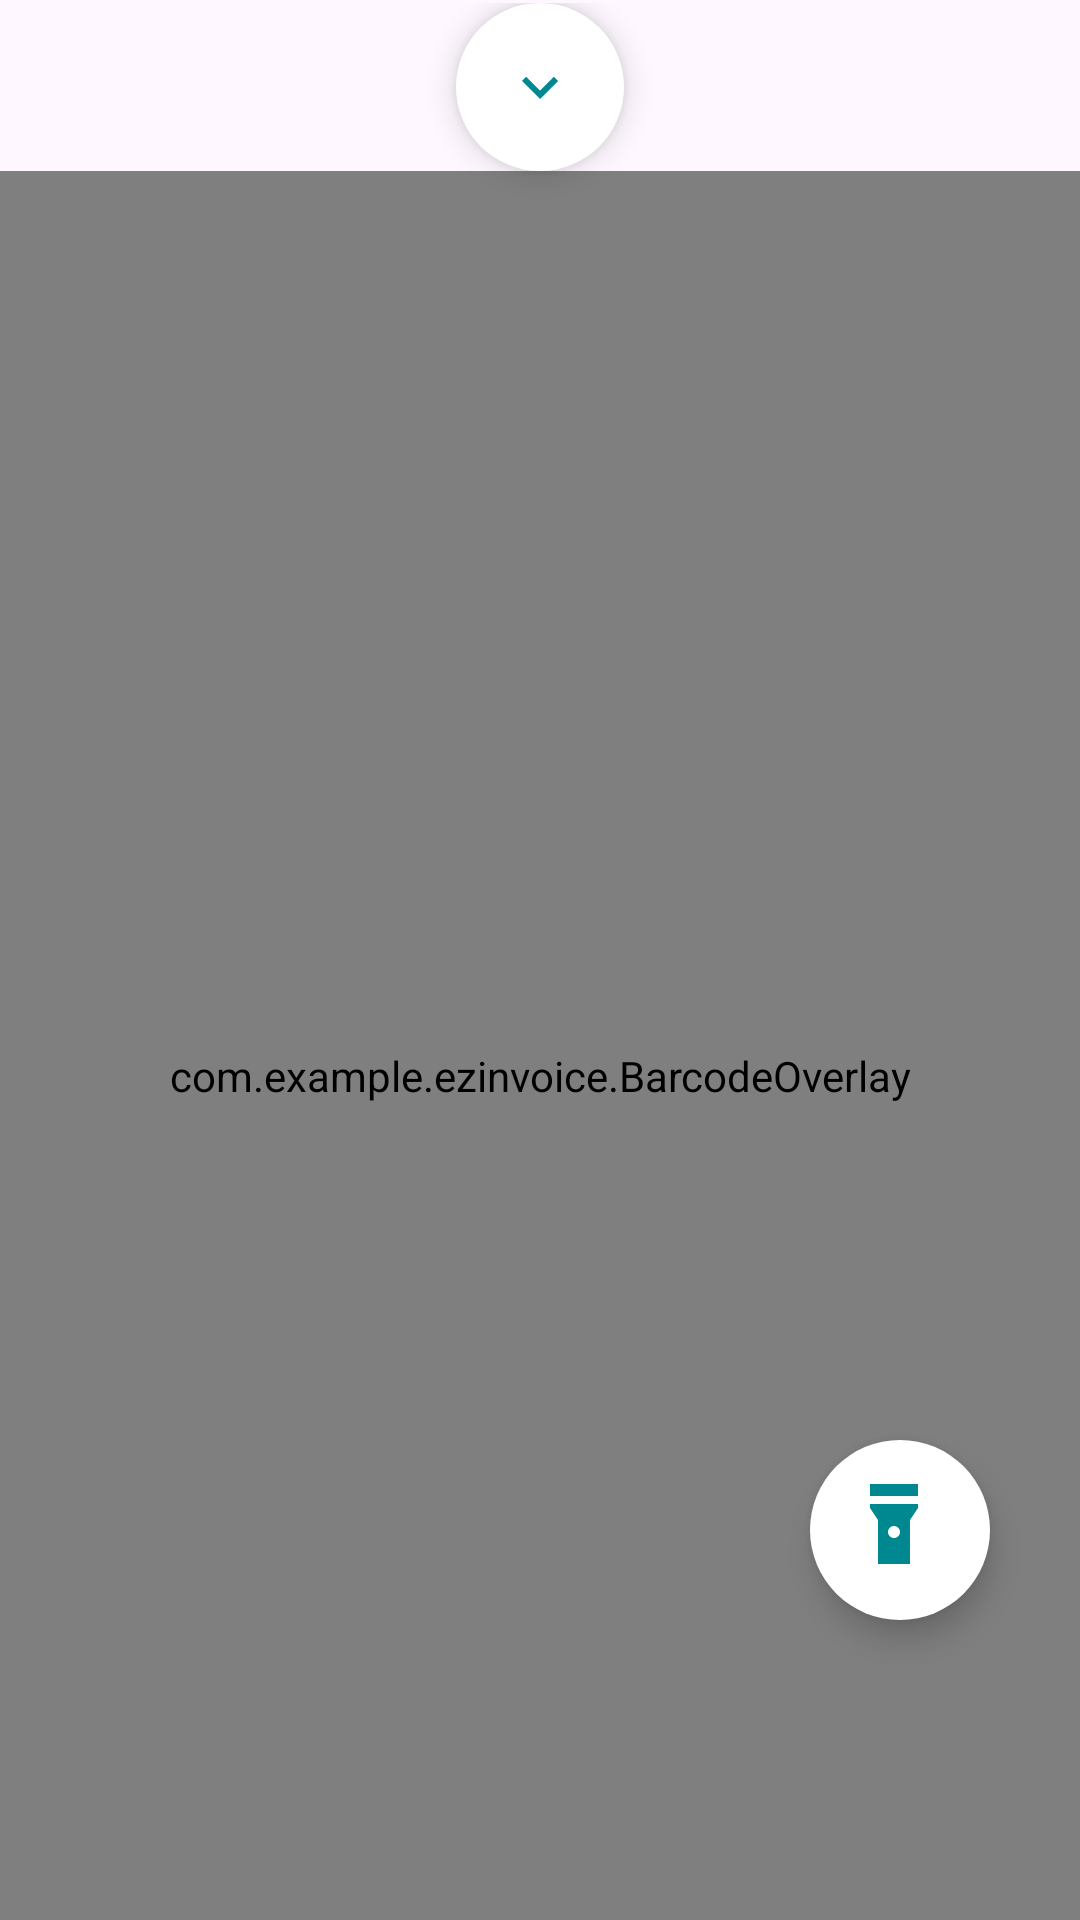

Reconstruct the res/layout file that produces this screen, plus the resources it refers to.
<!-- AndroidManifest.xml: application theme Base.Theme.EZInvoice -->
<!-- res/layout/camera_bottom_sheet.xml -->
<layout xmlns:android="http://schemas.android.com/apk/res/android"
    xmlns:app="http://schemas.android.com/apk/res-auto"
    xmlns:tools="http://schemas.android.com/tools">

    <data>
        
    </data>

    <androidx.constraintlayout.widget.ConstraintLayout
        android:layout_width="match_parent"
        android:layout_height="match_parent"
        android:paddingTop="1dp"
        >





        <RelativeLayout
            android:id="@+id/maincon"
            android:layout_width="match_parent"
            android:layout_height="match_parent"
            app:layout_constraintTop_toTopOf="parent"
            app:layout_constraintBottom_toBottomOf="parent"
            app:layout_constraintEnd_toEndOf="parent"
            app:layout_constraintStart_toStartOf="parent"
            >

            <com.google.android.material.floatingactionbutton.FloatingActionButton
                android:id="@+id/closebtn"
                android:layout_width="64dp"
                android:layout_height="64dp"
                android:layout_alignParentTop="true"
                android:layout_centerHorizontal="true"
                android:backgroundTint="@color/white"
                android:src="@drawable/arrow_down"
                app:shapeAppearanceOverlay="@style/FABShape"
                app:tint="@color/buttoncolor"
                android:contentDescription="Close Button"
                android:elevation="4dp" />
            <SurfaceView
                android:id="@+id/surfaceview"
                android:layout_width="match_parent"
                android:layout_height="match_parent"
                android:layout_below="@id/closebtn"
/>

            <com.example.ezinvoice.BarcodeOverlay
                android:id="@+id/barcode_overlay"
                android:layout_width="match_parent"
                android:layout_height="match_parent"
                android:layout_below="@id/closebtn"
                android:layout_marginTop="20dp" />

            <View
                android:id="@+id/scanning_line"
                android:layout_width="wrap_content"
                android:layout_height="2dp"
                android:background="@android:color/holo_red_light"
                android:visibility="invisible" />


        </RelativeLayout>

        
        <com.google.android.material.floatingactionbutton.FloatingActionButton
            android:id="@+id/torchbtn"
            android:layout_width="60dp"
            android:layout_height="60dp"
            android:layout_marginBottom="100dp"
            android:layout_marginEnd="30dp"
            android:backgroundTint="@color/white"
            android:src="@drawable/flashlight_on_24"
            android:padding="8dp"
            android:scaleType="centerInside"
            app:maxImageSize="32dp"
            app:tint="@color/buttoncolor"
            app:layout_constraintBottom_toBottomOf="parent"
            app:layout_constraintEnd_toEndOf="parent"
            app:shapeAppearanceOverlay="@style/FABShape" />
    </androidx.constraintlayout.widget.ConstraintLayout>
</layout>
<!-- resources referenced by this layout -->
<resources>
  <color name="buttoncolor">#008891</color>
  <color name="white">#FFFFFFFF</color>
  <!-- drawable arrow_down (drawable) -->
  <vector xmlns:android="http://schemas.android.com/apk/res/android" android:height="24dp" android:tint="#008891" android:viewportHeight="24" android:viewportWidth="24" android:width="24dp">
        
      <path android:fillColor="@android:color/white" android:pathData="M7.41,8.59L12,13.17l4.59,-4.58L18,10l-6,6 -6,-6 1.41,-1.41z"/>
      
  </vector>
  <!-- drawable flashlight_on_24 (drawable) -->
  <vector xmlns:android="http://schemas.android.com/apk/res/android"
      android:width="24dp"
      android:height="24dp"
      android:viewportWidth="24"
      android:viewportHeight="24"
      android:tint="#008891">
  
      <path
          android:fillColor="@android:color/white"
          android:pathData="M6,2h12v3h-12z" />
  
      <path
          android:fillColor="@android:color/white"
          android:pathData="M6,7v1l2,3v11h8V11l2,-3V7H6zM12,15.5c-0.83,0 -1.5,-0.67 -1.5,-1.5s0.67,-1.5 1.5,-1.5s1.5,0.67 1.5,1.5S12.83,15.5 12,15.5z" />
  </vector>
  <style name="FABShape" parent="Widget.MaterialComponents.FloatingActionButton">
          <item name="cornerFamily">rounded</item>
          <item name="cornerSize">40dp</item> 
      </style>
  <style name="Base.Theme.EZInvoice" parent="Theme.Material3.Light.NoActionBar">
          
          <item name="colorPrimary">#777777</item>
          
          <item name="colorOutline">#BCBABA</item> 
          <item name="android:statusBarColor">@color/status_bar_color</item>
          <item name="android:windowLightStatusBar">false</item>
          <item name="android:windowSoftInputMode">adjustResize</item>
  
      </style>
  <color name="status_bar_color">#172445</color>
</resources>
